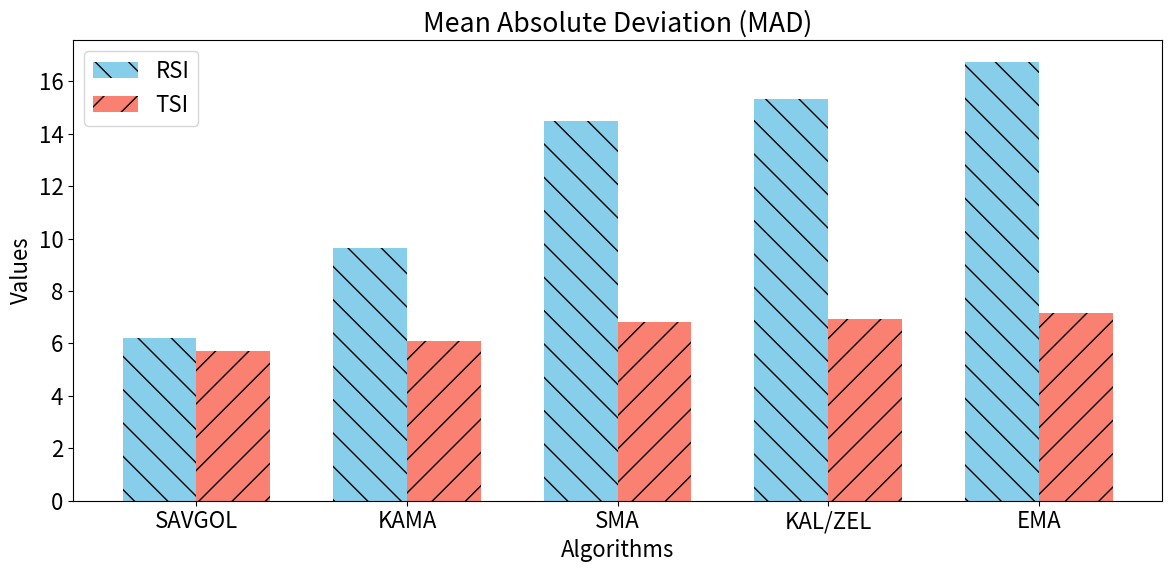

Write Python code to recreate this figure.
import matplotlib.pyplot as plt
import numpy as np

plt.rcParams["font.size"] = 16

# Data
algorithms = ["SAVGOL", "KAMA", "KAL/ZEL", "SMA", "EMA"]
mad_values = [6.21, 9.63, 15.34, 14.48, 16.75]
tsi_values = [6.09, 6.95, 7.17, 5.71, 6.83]

# Sort algorithms based on MAD values
sorted_mad_data = sorted(zip(algorithms, mad_values), key=lambda x: x[1])
algorithms_sorted_mad = [x[0] for x in sorted_mad_data]
mad_values_sorted = [x[1] for x in sorted_mad_data]

# Sort algorithms based on tsi values
sorted_tsi_data = sorted(zip(algorithms, tsi_values), key=lambda x: x[1])
algorithms_sorted_tsi = [x[0] for x in sorted_tsi_data]
tsi_values_sorted = [x[1] for x in sorted_tsi_data]

# Create indices
indices = np.arange(len(algorithms))
bar_width = 0.35

# Plotting
plt.figure(figsize=(12, 6))

# Plotting MAD and tsi as grouped bars
plt.bar(
    indices - bar_width / 2,
    mad_values_sorted,
    bar_width,
    color="skyblue",
    hatch="\\",
    label="RSI",
)
plt.bar(
    indices + bar_width / 2,
    tsi_values_sorted,
    bar_width,
    color="salmon",
    hatch="/",
    label="TSI",
)

# Adding labels to the x-axis and setting algorithm names as labels
plt.xticks(indices, algorithms_sorted_mad)

plt.title("Mean Absolute Deviation (MAD)")
plt.xlabel("Algorithms")
plt.ylabel("Values")
plt.legend()

# Adjust layout
plt.tight_layout()

# Show plot
plt.show()
